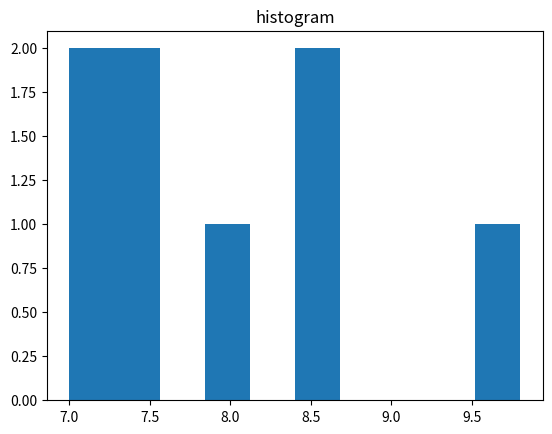

Source code (Python):
import matplotlib.pyplot as mp

lst = [8.0,7.0,8.6,7.2,7.4,8.4,7.3,9.8]

mp.hist(lst)
mp.title('histogram')
mp.show()